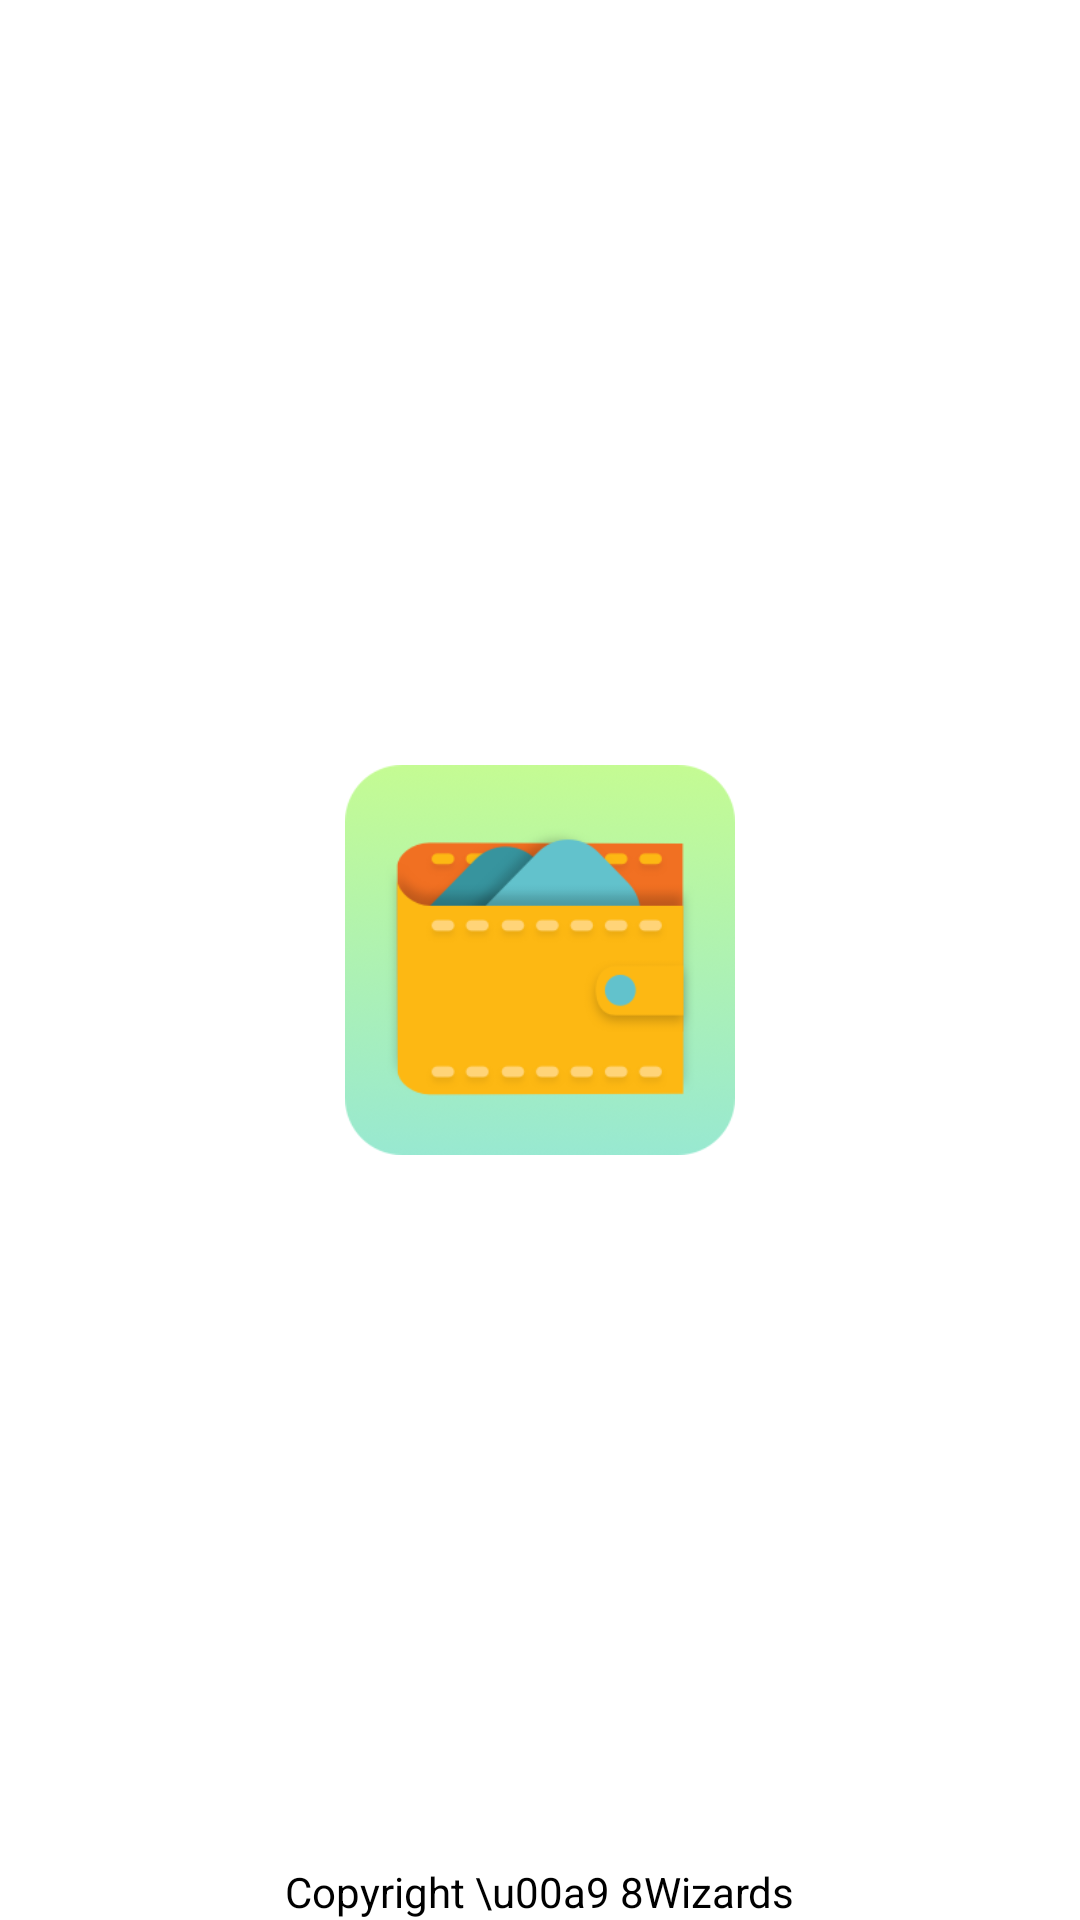

Reconstruct the res/layout file that produces this screen, plus the resources it refers to.
<!-- AndroidManifest.xml: application theme AppTheme -->
<!-- res/layout/activity_splash.xml -->
<RelativeLayout xmlns:android="http://schemas.android.com/apk/res/android"
    xmlns:tools="http://schemas.android.com/tools"
    android:layout_width="match_parent"
    android:layout_height="match_parent"
    android:paddingBottom="@dimen/activity_vertical_margin"
    android:paddingLeft="@dimen/activity_horizontal_margin"
    android:paddingRight="@dimen/activity_horizontal_margin"
    android:paddingTop="@dimen/activity_vertical_margin"
    tools:context=".SplashActivity"
    android:background="@android:color/white">

    <TextView
        android:id="@+id/textView1"
        android:layout_width="wrap_content"
        android:layout_height="wrap_content"
        android:textColor="@android:color/black"
        android:layout_alignParentBottom="true"
        android:layout_centerHorizontal="true"
        android:text="Copyright \u00a9 8Wizards" />

    <LinearLayout
        android:layout_width="wrap_content"
        android:layout_height="wrap_content"
        android:gravity="center"
        android:layout_centerVertical="true"
        android:layout_centerHorizontal="true"
        android:orientation="vertical" >

        <ImageView
            android:id="@+id/imageView1"
            android:layout_width="130dp"
            android:layout_height="130dp"
            android:src="@mipmap/ic_launcher" />

    </LinearLayout>

</RelativeLayout>
<!-- resources referenced by this layout -->
<resources>
  <!-- mipmap ic_launcher: png bitmap (mipmap-hdpi, 14228 bytes) -->
  <style name="AppTheme" parent="Theme.AppCompat.NoActionBar">
          <item name="colorPrimary">@color/colorPrimary</item>
          <item name="colorPrimaryDark">@color/colorPrimaryDark</item>
          <item name="colorAccent">@color/colorAccent</item>
          <item name="android:colorBackground">@color/colorBackground</item>
      </style>
  <color name="colorPrimary">#62c2cc</color>
  <color name="colorPrimaryDark">#37949e</color>
  <color name="colorAccent">#FDB813</color>
  <color name="colorBackground">#99fdb813</color>
</resources>
